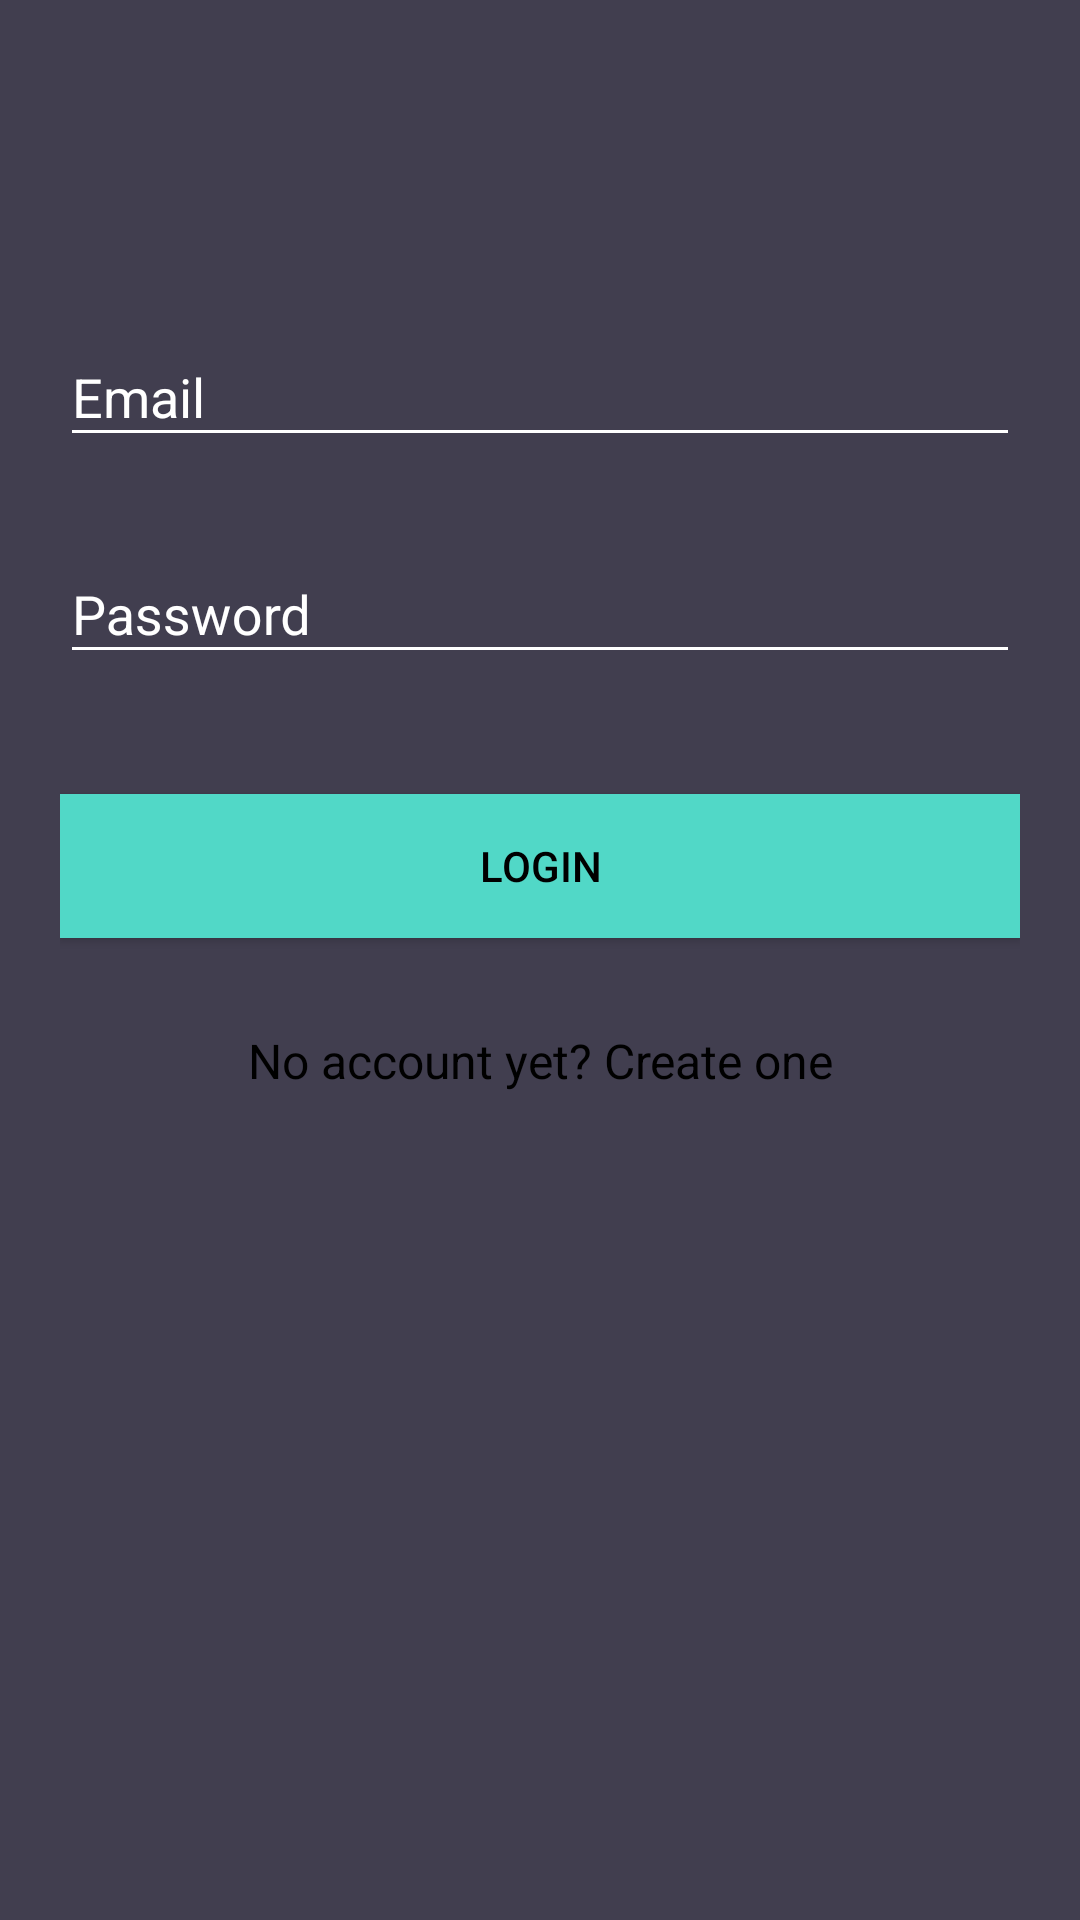

Reconstruct the res/layout file that produces this screen, plus the resources it refers to.
<!-- AndroidManifest.xml: application theme AppTheme -->
<!-- res/layout/activity_login.xml -->
<?xml version="1.0" encoding="utf-8"?>
<android.support.v4.widget.NestedScrollView xmlns:android="http://schemas.android.com/apk/res/android"
    xmlns:tools="http://schemas.android.com/tools"
    android:id="@+id/nestedScrollView"
    android:layout_width="match_parent"
    android:layout_height="match_parent"
    android:background="@color/colorBg"
    android:paddingBottom="20dp"
    android:paddingLeft="20dp"
    android:paddingRight="20dp"
    android:paddingTop="20dp"
    tools:context="activities.LoginActivity">

    <android.support.v7.widget.LinearLayoutCompat
        android:layout_width="match_parent"
        android:layout_height="match_parent"
        android:orientation="vertical">

        <android.support.v7.widget.AppCompatImageView
            android:layout_width="wrap_content"
            android:layout_height="wrap_content"
            android:layout_gravity="center_horizontal"
            android:layout_marginTop="40dp"
            android:src="@drawable/poly" />
        

        <android.support.design.widget.TextInputLayout
            android:id="@+id/textInputLayoutEmail"
            android:layout_width="match_parent"
            android:layout_height="wrap_content"
            android:layout_marginTop="40dp">

            <android.support.v7.widget.AppCompatEditText
                android:id="@+id/textInputEditTextEmail"
                android:layout_width="match_parent"
                android:layout_height="wrap_content"
                android:hint="@string/hint_email"
                android:inputType="text"
                android:maxLines="1"
                android:textColor="@android:color/white" />
        </android.support.design.widget.TextInputLayout>

        <android.support.design.widget.TextInputLayout
            android:id="@+id/textInputLayoutPassword"
            android:layout_width="match_parent"
            android:layout_height="wrap_content"
            android:layout_marginTop="20dp">

            <android.support.v7.widget.AppCompatEditText
                android:id="@+id/textInputEditTextPassword"
                android:layout_width="match_parent"
                android:layout_height="wrap_content"
                android:hint="@string/hint_password"
                android:inputType="textPassword"
                android:maxLines="1"
                android:textColor="@android:color/white" />
        </android.support.design.widget.TextInputLayout>

        <android.support.v7.widget.AppCompatButton
            android:id="@+id/appCompatButtonLogin"
            android:layout_width="match_parent"
            android:layout_height="wrap_content"
            android:layout_marginTop="40dp"
            android:background="@color/colorTextHint"
            android:text="@string/text_login" />

        <android.support.v7.widget.AppCompatTextView
            android:id="@+id/textViewLinkRegister"
            android:layout_width="fill_parent"
            android:layout_height="wrap_content"
            android:layout_marginTop="30dp"
            android:gravity="center"
            android:text="@string/text_not_member"
            android:textSize="16dp" />
    </android.support.v7.widget.LinearLayoutCompat>
</android.support.v4.widget.NestedScrollView>
<!-- resources referenced by this layout -->
<resources>
  <color name="colorBg">#413e4f</color>
  <color name="colorTextHint">#51d8c7</color>
  <string name="hint_email">Email</string>
  <string name="hint_password">Password</string>
  <string name="text_login">Login</string>
  <string name="text_not_member">No account yet? Create one</string>
  <style name="AppTheme" parent="Theme.AppCompat.Light.DarkActionBar">
          <item name="colorPrimary">@color/colorPrimary</item>
          <item name="colorPrimaryDark">@color/colorPrimaryDark</item>
          <item name="colorAccent">@color/colorAccent</item>
          <item name="android:textColor">@color/colorBlack</item>
          <item name="android:textColorHint">@color/colorText</item>
          <item name="colorControlNormal">@color/colorText</item>
          <item name="colorControlActivated">@color/colorText</item>
      </style>
  <color name="colorPrimary">#51d8c7</color>
  <color name="colorPrimaryDark">#51d8c7</color>
  <color name="colorAccent">#333333</color>
  <color name="colorBlack">#000000</color>
  <color name="colorText">#FFFFFF</color>
</resources>
